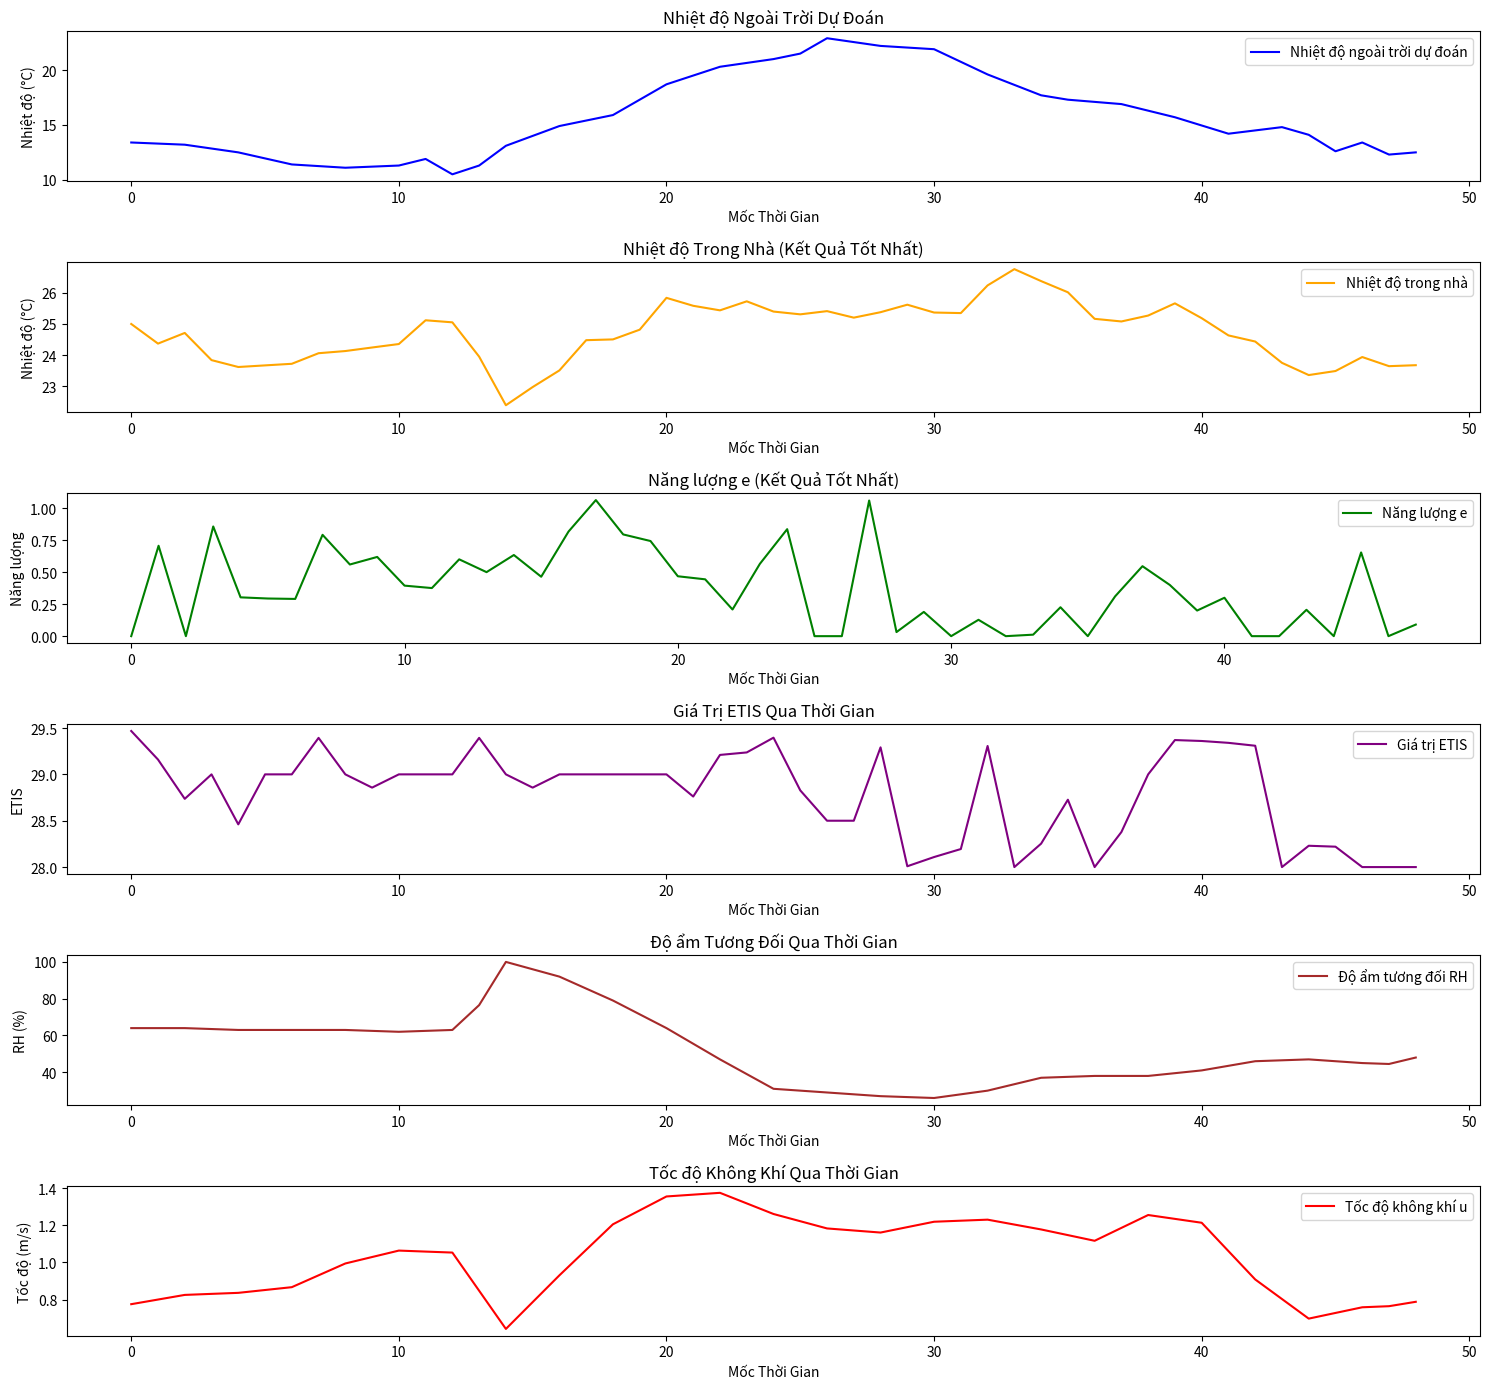

Source code (Python):
import numpy as np
import matplotlib.pyplot as plt
import math

# Tính giá trị e^(-0.5/24)
result = math.exp(-0.5 / 24)
print("Giá trị của e^(-0.5/24) là:", result)
# Các tham số
A = 1 / 15
eta = 1.0
epsilon = math.exp(-0.5 / 24)
L = 28.5  # Ngưỡng thấp
U = 30.5  # Ngưỡng cao
alpha1 = 0.5
alpha2 = 0.3  # Tăng trọng số hình phạt
beta = 0.2
num_steps = 2000
learning_rate = 0.005  # Giảm learning rate

# Dữ liệu giả định
T_out_pred = np.array([23.4, 23.3, 23.2, 22.85 , 22.5, 21.95, 21.4, 21.25, 21.1, 21.2, 21.3, 21.9, 20.5, 21.3, 23.1, 24.0, 24.9, 25.4, 25.9, 27.3
, 28.7, 29.5, 30.3, 30.65, 31, 31.5, 32.9, 32.55, 32.2, 32.05, 31.9, 30.75, 29.6
, 28.65, 27.7, 27.3, 27.1, 26.9, 26.3, 25.7, 24.95, 24.2, 24.5 ,24.8, 24.1, 22.6, 23.4, 22.3,22.5])
T_out_pred = T_out_pred - np.ones(49)*10



T_out_real = np.array([23.4, 23.3, 23.2, 22.85 , 22.5, 21.95, 21.4, 21.25, 21.1, 21.2, 21.3, 21.9, 20.5, 21.3, 23.1, 24.0, 24.9, 25.4, 25.9, 27.3
, 28.7, 29.5, 30.3, 30.65, 31, 31.5, 32.9, 32.55, 32.2, 32.05, 31.9, 30.75, 29.6
, 28.65, 27.7, 27.3, 27.1, 26.9, 26.3, 25.7, 24.95, 24.2, 24.5 ,24.8, 24.1, 22.6, 23.4, 22.3,22.5])

#RH
RH =np.array([64, 64, 64, 63.5, 63, 63, 63, 63, 63, 62.5
    , 62, 62.5, 63, 76.5, 100, 96, 92, 85.5, 79, 71.5, 64, 55.5
    , 47, 39, 31, 30, 29, 28, 27, 26.5, 26, 28, 30, 33.5, 37, 37.5, 38, 38, 38, 39.5, 41, 43.5, 46, 46.5, 47, 46, 45, 44.5,48])

u = np.array([0.775, 0.8, 0.825, 0.8306, 0.8361, 0.8514, 0.8667, 0.9306, 0.9944, 1.0292, 1.0639, 1.0585, 1.0532, 0.8475, 0.6417, 0.7862, 0.9306, 1.0681, 1.2056, 1.2806, 1.3556, 1.3654, 1.3752, 1.3182, 1.2611, 1.2222
, 1.1833, 1.1722, 1.1611, 1.1903, 1.2194, 1.2250, 1.2306, 1.2042, 1.1778, 1.1473, 1.1167
,  1.1862, 1.2556, 1.2348, 1.2139, 1.0611, 0.9083, 0.8028, 0.6972, 0.7278, 0.7583, 0.7642, 0.7879])
T = np.zeros(49)
T[0] = 25
best_etis = np.zeros(49)
etis_values = np.zeros(49)

# Khởi tạo biến để lưu trữ giá trị tốt nhất
best_loss = float('inf')
e_values = np.zeros(49)  # Khởi tạo ngẫu nhiên
best_T = T.copy()  # Lưu trữ nhiệt độ trong nhà tốt nhất
best_step = 0  # Lưu số thứ tự của lần tối ưu tốt nhất
etis_values_current = 0
etis_values_next = 0
# Hàm tính ETIS
def calculate_etis(T, RH, u):
    return (T + 
            0.0006 * (RH - 50) * T - 
            0.3132 * (u ** 0.6827) * (38 - T) - 
            4.79 * (1.0086 * 38 - T) + 
            4.895710e-8 * ((38 + 273.15) ** 4 - (T + 273.15) ** 4))

# Hàm để tìm T từ ETIS
def find_T_from_etis(etis_value, RH, u, initial_guess=20, tolerance=1e-5, max_iterations=100):
    T = initial_guess
    for _ in range(max_iterations):
        etis_current = calculate_etis(T, RH, u)
        error = etis_current - etis_value
        
        if abs(error) < tolerance:
            break
        
        # Đạo hàm gần đúng
        C1 = 1 + 0.0006 * (RH - 50) + 0.3132 * (u ** 0.6827) + 4.79
        derivative = C1 - 4.895710e-8 * (4 * (T + 273.15) ** 3)
        
        T -= error / derivative

    return T

# Hàm mục tiêu
def objective(e, T, RH, u):
    smooth = 0
    penalty = 0
    etis_values = calculate_etis(T, RH, u)

    
        # Tính smooth
    smooth += (etis_values_next - etis_values_current) ** 2

        # Tính phần phạt mượt mà
    penalty += np.exp(-((etis_values_current - L) ** 2) / 10) + np.exp(-((etis_values_current - U) ** 2) / 10)

    total_energy = np.sum(e)
    return alpha1 * np.sqrt(smooth) + alpha2 * penalty + beta * total_energy

# Khởi tạo giá trị ETIS đầu tiên
etis_values[0] = calculate_etis(T[0], RH[0], u[0])  # ETIS đầu tiên

# Vòng lặp SGD
for step in range(num_steps):
    for i in range(48):
        # Dự đoán ETIS cho thời điểm tiếp theo
        etis_values[i + 1] = etis_values[i] + np.random.uniform(-1, 1)  # Cộng ngẫu nhiên ±1
        etis_values[i + 1] = np.clip(etis_values[i + 1], L, U)  # Đảm bảo ETIS trong giới hạn

        # Tính T[i + 1] từ ETIS[i + 1]
        T_next = find_T_from_etis(etis_values[i + 1], RH[i + 1], u[i + 1])
        
        # Đảm bảo T[i + 1] nằm trong khoảng 15 tới 35
        T[i + 1] = np.clip(T_next, 15, 35)

        # Tính e_values[i + 1] từ T[i + 1]
        e_values[i ] = (A/eta)*((T[i + 1] - epsilon * T[i]) / (1 - epsilon) - T_out_pred[i])

    # Tính loss dựa trên objective
    loss = objective(e_values, T, RH, u)

    # Tính gradient
    gradients = np.zeros_like(e_values)
    for i in range(len(e_values) - 1):
        e_temp = e_values.copy()
        e_temp[i ] -= 1e-4
        loss_minus = objective(e_temp, T, RH, u)
        
        e_temp[i] += 2e-4
        loss_plus = objective(e_temp, T, RH, u)
        
        gradients[i ] = (loss_plus - loss_minus) / (2 * 1e-4)

    # Cập nhật e_values
    e_values[1:] -= learning_rate * gradients[1:] + np.random.uniform(-0.01, 0.01, size=len(e_values[1:]))  # Thêm độ rung
    e_values = np.clip(e_values, a_min=0, a_max=None)

    # Kiểm tra điều kiện cập nhật
    smooth_total = np.sum(np.diff(etis_values) ** 2)
    etis_range = np.max(etis_values) - np.min(etis_values)

    # Kiểm tra điều kiện cập nhật
    if loss < best_loss and smooth_total <= 100 and etis_range <= 2:
        best_loss = loss
        best_e_values = e_values.copy()
        best_T = T.copy()
        best_step = step
        best_etis = etis_values.copy()

    # In thông tin mỗi 100 bước
    if step % 100 == 0:
        print(f'Step {step}, Loss: {loss:.4f}, e: {e_values}')
total = sum(best_e_values)
# In kết quả cuối cùng

print("Best Loss:", best_loss)
print("Best step:", best_step) 
print("Final energy usage (e):", best_e_values) 
print("Best T:", best_T)
print("tổng e", total)
print("t_out",T_out_pred)
print(f'ETIS tối ưu: {best_etis}')  # In ETIS tối ưu
import numpy as np

import numpy as np

# Mảng best_etis đã điều chỉnh
best_etis = np.array([
    29.46787293, 29.15988591, 28.73601901, 29.0, 28.46080755, 29.0,
    29.0, 29.39351025, 29.0, 28.85704284, 29.0, 29.0,
    29.0, 29.39351025, 29.0, 28.85704284, 29.0, 29.0,
    29.0, 29.0, 29.0, 28.76091629, 29.209777, 29.23654055,
    29.39572761, 28.82729411, 28.5, 28.5, 29.29124562, 28.00886189,
    28.1082184, 28.19465101, 29.30611991, 28.0, 28.2527448, 28.72662794,
    28.0, 28.3779695, 29.0, 29.37, 29.36, 29.34,
    29.30873654, 28.0, 28.23, 28.22, 28.0, 28.0,
    28.0
])

# Mảng best_e_values không đổi
best_e_values = np.array([
    0.0, 0.70601904, 0.0, 0.8566963, 0.30310702, 0.29401382,
    0.29081031, 0.79146561, 0.55968642, 0.61875014, 0.39461466, 0.37563613,
    0.6, 0.5, 0.63379174, 0.46410617, 0.81702188, 1.06290935,
    0.79451352, 0.74301972, 0.46778456, 0.44389072, 0.20825821, 0.56446073,
    0.83560402, 0.0, 0.0, 1.05949123, 0.03189915, 0.18932564,
    0.0, 0.12776131, 0.0, 0.01163119, 0.22573805, 0.0,
    0.3109982, 0.54647335, 0.4, 0.2, 0.3, 0.0,
    0.0, 0.20580382, 0.0, 0.65377546, 0.0, 0.0905038
])

# In ra hai mảng để kiểm tra
print("Best Etis:", best_etis)
print("Best E Values:", best_e_values)
# Hiển thị biểu đồ cho kết quả tốt nhất
plt.figure(figsize=(15, 14))

# Nhiệt độ ngoài trời dự đoán
plt.subplot(6, 1, 1)
plt.plot(T_out_pred, label='Nhiệt độ ngoài trời dự đoán', color='blue')
plt.title('Nhiệt độ Ngoài Trời Dự Đoán')
plt.xlabel('Mốc Thời Gian')
plt.ylabel('Nhiệt độ (°C)')
plt.legend()

# Nhiệt độ trong nhà (từ kết quả tốt nhất)
plt.subplot(6, 1, 2)
plt.plot(best_T, label='Nhiệt độ trong nhà', color='orange')
plt.title('Nhiệt độ Trong Nhà (Kết Quả Tốt Nhất)')
plt.xlabel('Mốc Thời Gian')
plt.ylabel('Nhiệt độ (°C)')
plt.legend()

# Năng lượng e (từ kết quả tốt nhất)
plt.subplot(6, 1, 3)
plt.plot(best_e_values, label='Năng lượng e', color='green')
plt.title('Năng lượng e (Kết Quả Tốt Nhất)')
plt.xlabel('Mốc Thời Gian')
plt.ylabel('Năng lượng')
plt.legend()

# Giá trị ETIS
plt.subplot(6, 1, 4)
plt.plot(best_etis, label='Giá trị ETIS', color='purple')
plt.title('Giá Trị ETIS Qua Thời Gian')
plt.xlabel('Mốc Thời Gian')
plt.ylabel('ETIS')
plt.legend()

# Giá trị RH
plt.subplot(6, 1, 5)
plt.plot(RH, label='Độ ẩm tương đối RH', color='brown')
plt.title('Độ ẩm Tương Đối Qua Thời Gian')
plt.xlabel('Mốc Thời Gian')
plt.ylabel('RH (%)')
plt.legend()

# Giá trị u (tốc độ không khí)
plt.subplot(6, 1, 6)
plt.plot(u, label='Tốc độ không khí u', color='red')
plt.title('Tốc độ Không Khí Qua Thời Gian')
plt.xlabel('Mốc Thời Gian')
plt.ylabel('Tốc độ (m/s)')
plt.legend()

plt.tight_layout()
plt.show()